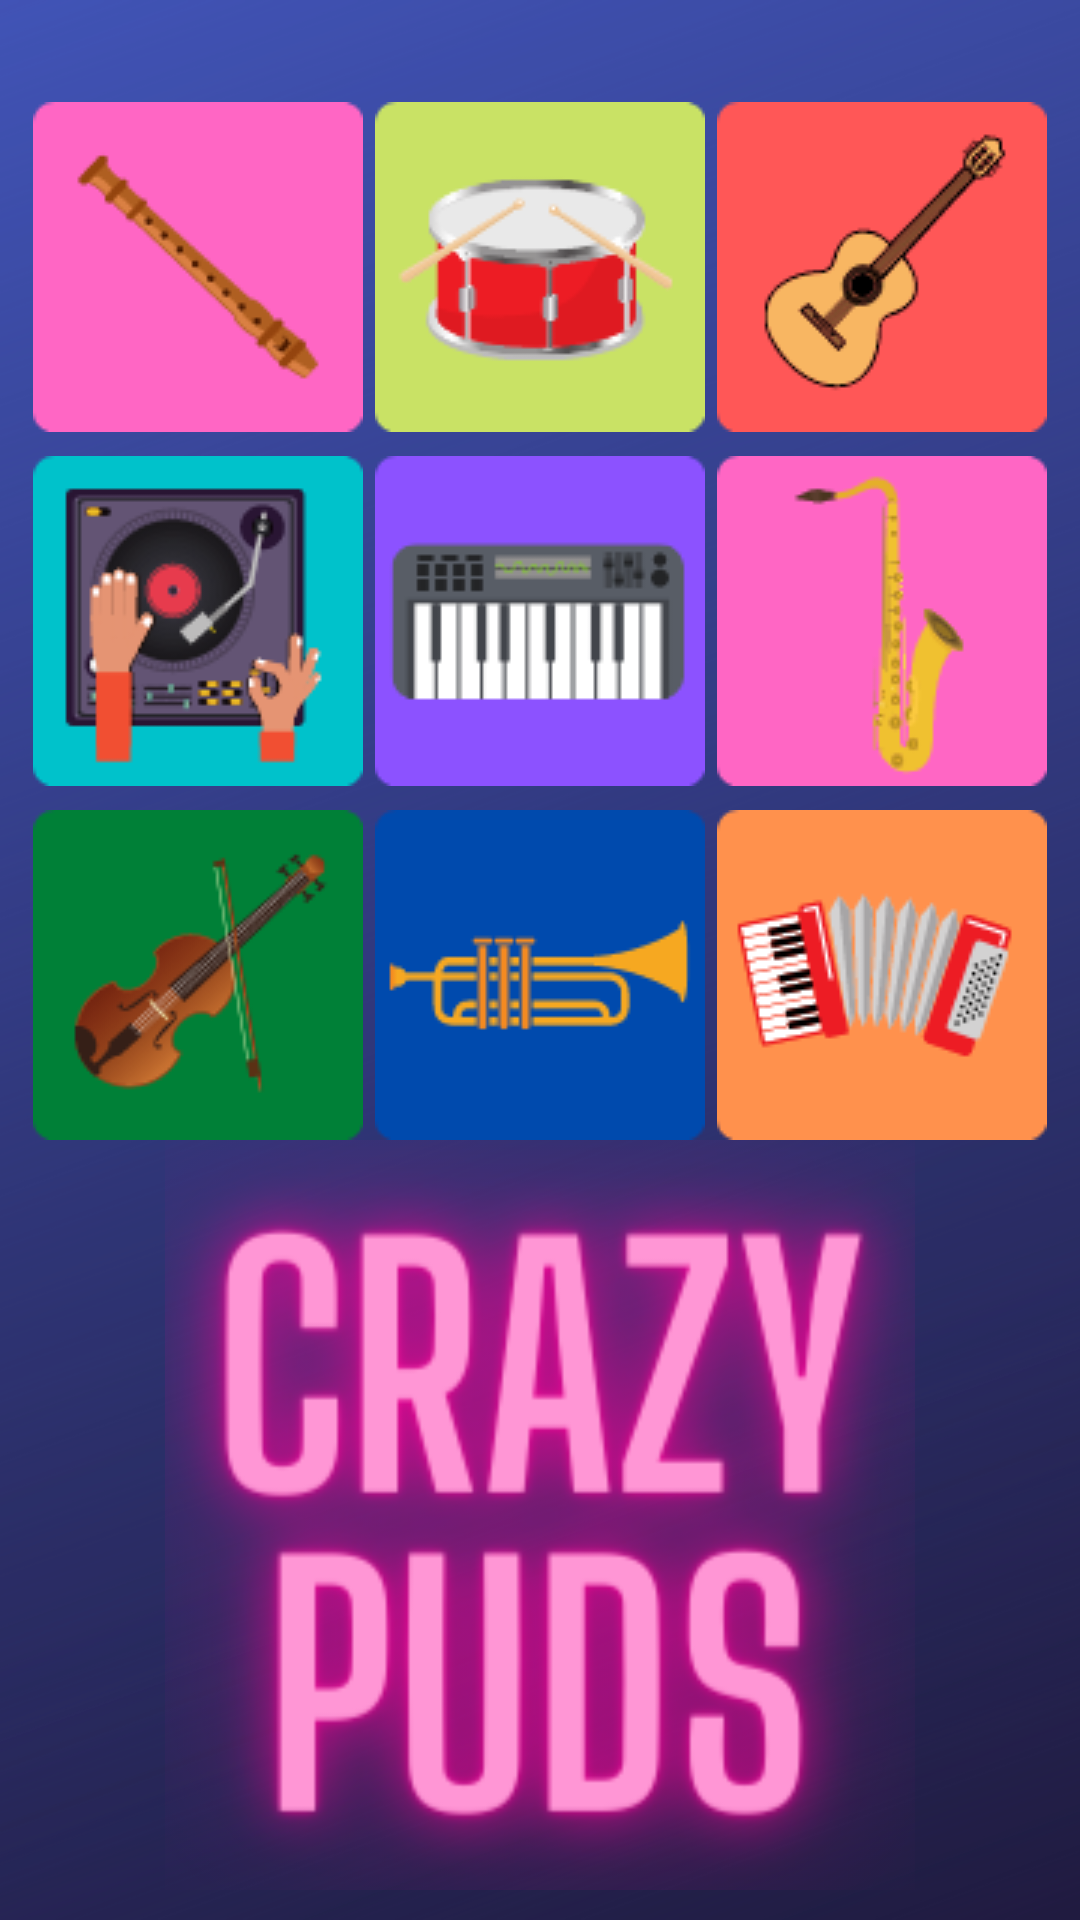

The Android layout XML behind this screen, and the referenced resources:
<!-- AndroidManifest.xml: application theme Theme.CrazyPuds -->
<!-- res/layout/activity_crazy_puds.xml -->
<?xml version="1.0" encoding="utf-8"?>
<LinearLayout xmlns:android="http://schemas.android.com/apk/res/android"
    xmlns:app="http://schemas.android.com/apk/res-auto"
    xmlns:tools="http://schemas.android.com/tools"
    android:layout_width="match_parent"
    android:layout_height="match_parent"
    android:background="@drawable/background"
    android:gravity="center"
    android:orientation="vertical"
    tools:context=".CrazyPuds">

    <LinearLayout
        android:id="@+id/linearLayout2"
        android:layout_width="wrap_content"
        android:layout_height="wrap_content"
        android:layout_marginTop="24dp"
        android:orientation="horizontal"
        app:layout_constraintEnd_toEndOf="parent"
        app:layout_constraintStart_toStartOf="parent"
        app:layout_constraintTop_toTopOf="parent">

        <ImageView
            android:layout_width="110dp"
            android:layout_height="110dp"
            android:onClick="playFleita"
            android:src="@drawable/fleita" />

        <ImageView
            android:layout_width="110dp"
            android:layout_height="110dp"
            android:layout_marginLeft="4dp"
            android:onClick="playBaraban"
            android:src="@drawable/barabam" />

        <ImageView
            android:layout_width="110dp"
            android:layout_height="110dp"
            android:layout_marginLeft="4dp"
            android:onClick="playGuitar"
            android:src="@drawable/guitar" />
    </LinearLayout>

    <LinearLayout
        android:id="@+id/linearLayout3"
        android:layout_width="wrap_content"
        android:layout_height="wrap_content"
        android:layout_marginTop="8dp"
        android:orientation="horizontal"
        app:layout_constraintEnd_toEndOf="parent"
        app:layout_constraintStart_toStartOf="parent"
        app:layout_constraintTop_toBottomOf="@+id/linearLayout2">

        <ImageView
            android:layout_width="110dp"
            android:layout_height="110dp"
            android:onClick="playDJ"
            android:src="@drawable/dj" />

        <ImageView
            android:layout_width="110dp"
            android:layout_height="110dp"
            android:layout_marginLeft="4dp"
            android:onClick="playPiano"
            android:src="@drawable/piano" />

        <ImageView
            android:layout_width="110dp"
            android:layout_height="110dp"
            android:layout_marginLeft="4dp"
            android:onClick="playSaksafon"
            android:src="@drawable/saksafon" />
    </LinearLayout>

    <LinearLayout
        android:id="@+id/linearLayout"
        android:layout_width="wrap_content"
        android:layout_height="wrap_content"
        android:layout_marginTop="8dp"
        android:orientation="horizontal"
        app:layout_constraintEnd_toEndOf="parent"
        app:layout_constraintStart_toStartOf="parent"
        app:layout_constraintTop_toBottomOf="@+id/linearLayout3">

        <ImageView
            android:layout_width="110dp"
            android:layout_height="110dp"
            android:onClick="playSkripka"
            android:src="@drawable/skipka" />

        <ImageView
            android:layout_width="110dp"
            android:layout_height="110dp"
            android:layout_marginLeft="4dp"
            android:onClick="playTruba"
            android:src="@drawable/truba" />

        <ImageView
            android:layout_width="110dp"
            android:layout_height="110dp"
            android:layout_marginLeft="4dp"
            android:onClick="playBayan"
            android:src="@drawable/bayan" />
    </LinearLayout>

    <ImageView
        android:id="@+id/img"
        android:layout_width="250dp"
        android:layout_height="250dp"
        android:src="@drawable/logo"
        app:layout_constraintBottom_toBottomOf="parent"
        app:layout_constraintEnd_toEndOf="parent"
        app:layout_constraintStart_toStartOf="parent"
        app:layout_constraintTop_toBottomOf="@+id/linearLayout" />

</LinearLayout>
<!-- resources referenced by this layout -->
<resources>
  <!-- drawable background: png bitmap (drawable, 379111 bytes) -->
  <!-- drawable barabam: png bitmap (drawable, 6243 bytes) -->
  <!-- drawable bayan: png bitmap (drawable, 7253 bytes) -->
  <!-- drawable dj: png bitmap (drawable, 9097 bytes) -->
  <!-- drawable fleita: png bitmap (drawable, 3519 bytes) -->
  <!-- drawable guitar: png bitmap (drawable, 5217 bytes) -->
  <!-- drawable logo: png bitmap (drawable, 39542 bytes) -->
  <!-- drawable piano: png bitmap (drawable, 3252 bytes) -->
  <!-- drawable saksafon: png bitmap (drawable, 4298 bytes) -->
  <!-- drawable skipka: png bitmap (drawable, 6785 bytes) -->
  <!-- drawable truba: png bitmap (drawable, 2762 bytes) -->
  <style name="Theme.CrazyPuds" parent="Theme.MaterialComponents.DayNight.NoActionBar">
          
          <item name="colorPrimary">@color/purple_500</item>
          <item name="colorPrimaryVariant">@color/purple_700</item>
          <item name="colorOnPrimary">@color/white</item>
          
          <item name="colorSecondary">@color/teal_200</item>
          <item name="colorSecondaryVariant">@color/teal_700</item>
          <item name="colorOnSecondary">@color/black</item>
          
          <item name="android:statusBarColor" tools:targetApi="l">?attr/colorPrimaryVariant</item>
          
      </style>
  <!-- not gathered from this repository: default colours our renderer supplied (Android Studio template values) -->
  <color name="purple_500">#FF6200EE</color>
  <color name="purple_700">#FF3700B3</color>
  <color name="teal_200">#FF03DAC5</color>
  <color name="teal_700">#FF018786</color>
  <color name="black">#FF000000</color>
  <color name="white">#FFFFFFFF</color>
</resources>
